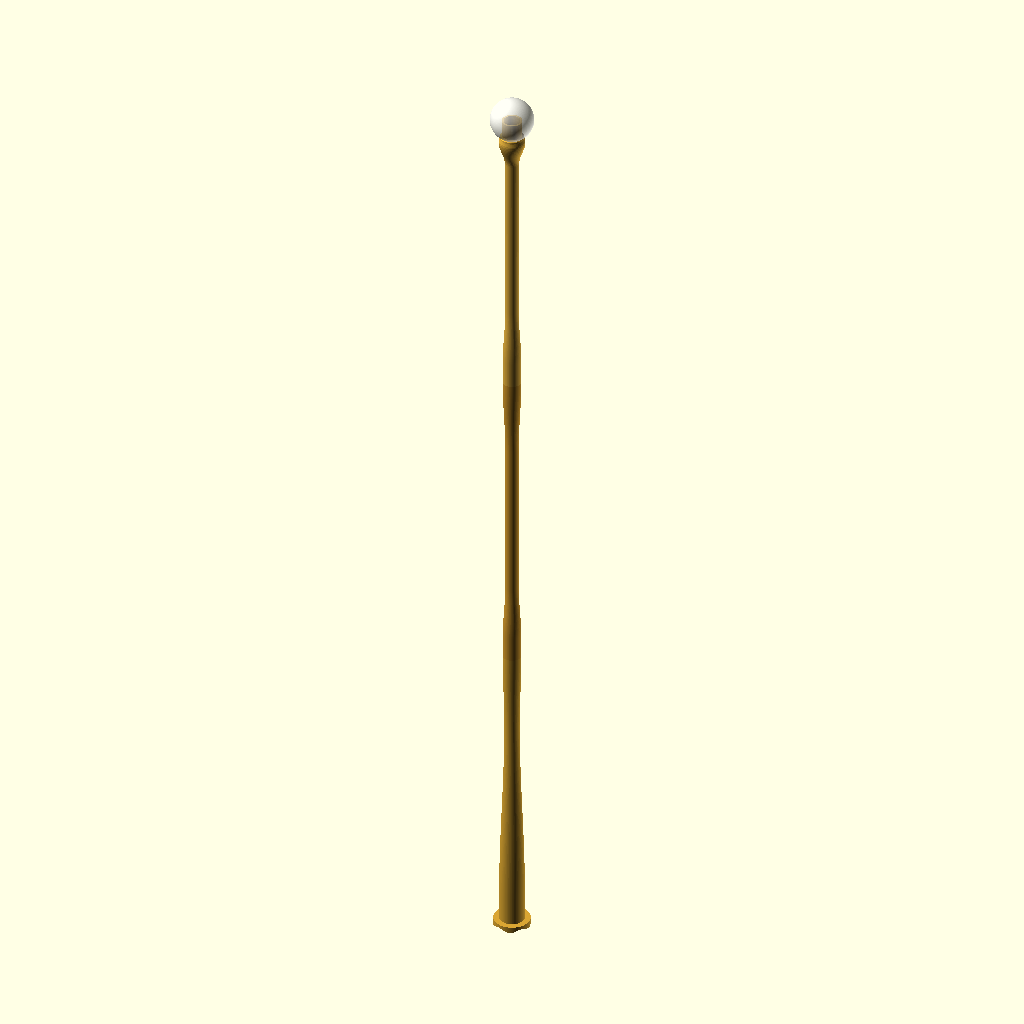
Cell 1 — every parameter at its default value.
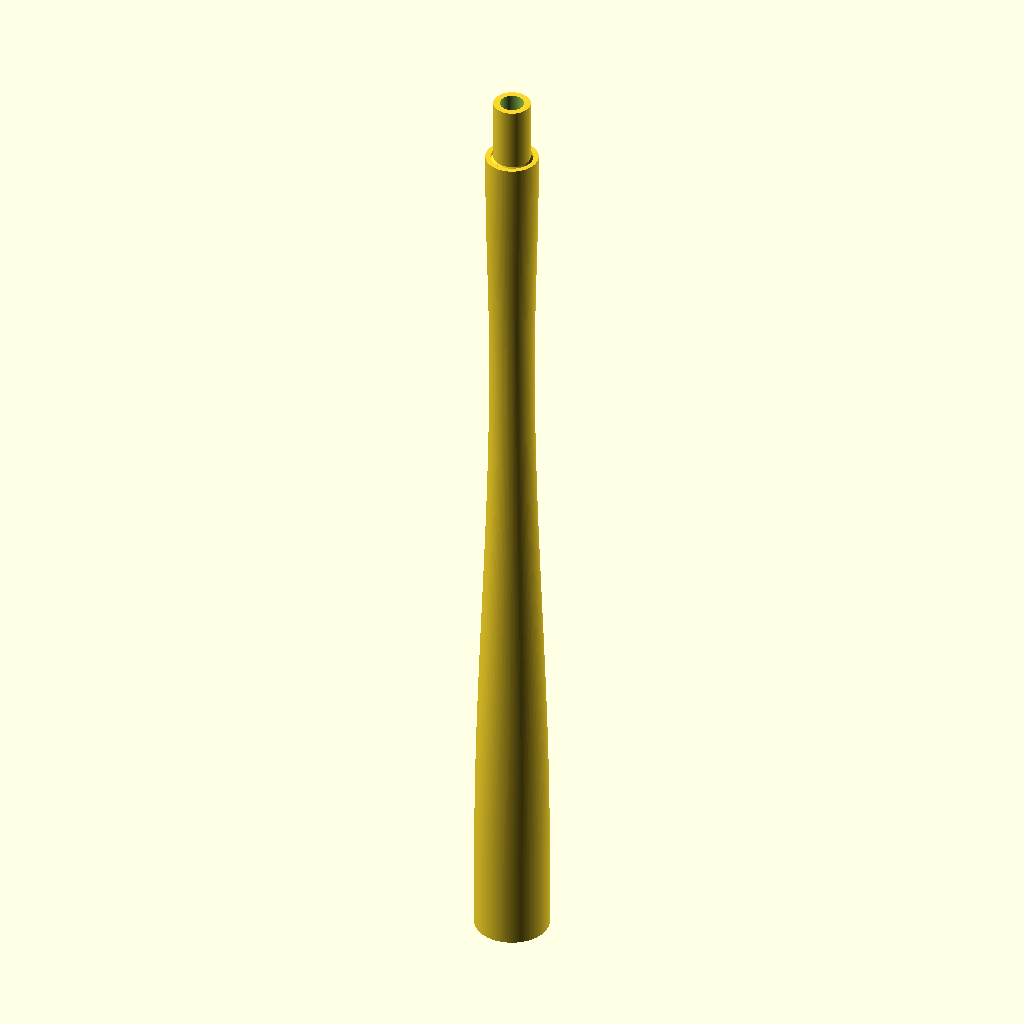
Cell 2: the same model with part = "lower_body".
All cells are drawn from the same view direction (rotation 55°, 0°, 25°, orthographic, colour scheme Cornfield), but the view is re-fitted for each cell, so position and scale can differ between cells as well as the parameter.
The OpenSCAD source (PPP/PingPongParachute-Cylinder.scad):
// Reinforced bottle-bottom nose extension. Dimensions are in millimeters.
// Export lower_body, middle_body, upper_body, and flange in ABS;
// nose in TPU 95A. Use an ABS profile, not the former foaming ASA Aero profile.
// Never print the full assembly as one piece.
// Assembly is for viewing. part="fit_test" is a short tube/socket coupon;
// print it with the flange to check both socket fit and bottle seating.
// Defaults: 900 mm assembled, or 600 mm with the middle section removed.
// The middle adds exactly 300 mm; its 20 mm spigot makes print height 320 mm.
// With an assumed 68 mm bottle: 34 mm flange, 23.2 mm base, 12 mm waist.
// The flange has a flat tape-facing top and a contoured bottle-facing underside.
// Mass depends on material density, calibrated flow, and sliced walls.
// Re-slice in ABS; the former ASA Aero mass estimates are not applicable.
// Estimates exclude tape/supports/bottle/payload.
// The broad tape flange is separate to avoid a tall supported overhang.
//
// The Coke bottle dimensions and five-foot seat below are APPROXIMATIONS.
// Measure your actual bottle and adjust the seat parameters; not a scan/fit claim.
// This is an external, open-ended attachment, NOT a pressure vessel or a
// parachute-release mechanism. The TPU nose is NOT the event's payload ball.
// Check your season/division rules, including the rounded-nose test, materials,
// attachments, launcher clearance, and payload deployment, before use.
//
// With print_orientation=true, print the lower tube base-down and the upper
// tube nose-collar-down. Print the middle female-socket-down. Heights are
// 306.4 mm lower, 320 mm middle, and 286.4 mm upper,
// including the male spigots; all three fit a 325 mm
// printer height limit.
// Use approximately
// 0.2 mm layers, a brim, and the enclosed H2C Generic ABS profile.
// Inspect continuous walls; use perimeter printing, not vase
// mode. TPU: print flat opening down at 100% infill within the thick shell.
// The center remains hollow; internal dome support still needs removal.
// Print the flange bottle-contact side down with local support beneath its
// shallow contours (only a few millimeters tall). Do not invert the flange.
// No infill is intended in the hollow cavities. Do not scale individual parts.
//
// Seat the contoured flange on the inverted bottle bottom. Use multiple
// symmetric straps over its broad outer panel and down onto the bottle.
// Slip the tube over the flange's central spigot until it reaches the flat panel;
// tape across this clearance-fit joint to retain it. Neither socket locks.
// Lower and middle have identical male spigots; middle and upper have
// identical female sockets. Slide each joint together until the tube rims
// meet, then retain with external tape. None is a latch.
// Without the middle, connect the SAME lower and upper parts directly.
// Print joint_lower_test and joint_upper_test to check this fit beforehand.
// Print nose_neck_test in ABS and nose_socket_test in TPU 95A to check
// the elastic nose fit and stop without printing the full upper body.
// The longer, narrow tube is more flexible; geometry alone does not establish
// launch/impact strength or rule compliance. Test before flight.
// PROTOTYPE ONLY: not qualified for repeated launches or 20 m drops.
// The 900 mm length, thin walls, layer bonding, and tape-retained joints
// can fail under bending or impact. A TPU nose is not a validated crash absorber.
// Tape does not have a calculated safety rating here; do not
// sand, heat, cut, glue, or otherwise damage the pressurized bottle.
// The nose socket is a trial interference fit, NOT a locking connection.
// Retain the TPU nose with external tape across the ABS/TPU joint and verify
// adhesion on both materials; the stop controls depth, not pull-off retention.
// "3M tape" does not specify adhesion, peel strength, or ABS/TPU compatibility.
// Neither a safe tape load nor 20 m impact survival is established by this CAD.
// Fit-test, verify nose retention, and test progressively in a controlled area.
// The 1.2 mm TPU shell is not a validated shock absorber.
// Bottle/payload masses and locations are needed to determine assembled balance.
// A low center of mass does NOT guarantee upright descent or stable launch.
// Aerodynamic balance, parachute behavior and orientation require flight testing.

/* [Export] */
part = "assembly"; // [assembly, lower_body, middle_body, upper_body, flange, nose, fit_test, joint_lower_test, joint_upper_test, nose_neck_test, nose_socket_test]
print_orientation = true;
include_middle = true; // Assembly preview only; individual exports never change.

/* [Overall shape] */
assembled_height = 900; // Full assembly, including the TPU nose.
middle_length = 300; // Added assembled length; excludes the male spigot.
ball_diameter = 40;
body_wall = 1.6;
nose_wall = 1.2; // Trial flexible shell; keep the mounting collar reinforced.
waist_diameter = 12;

/* [Connector fit] */
male_diameter_increase = 0.4; // Total OD increase on all three male connectors; holes unchanged.

/* [Interchangeable tube joints] */
joint_diameter = 16.4; // Wider outside preserves the original 11.6 mm socket ID.
joint_socket_wall = 2.4;
joint_overlap = 20;
joint_radial_clearance = 0.25; // PER SIDE before male enlargement; tape retains the fit.
joint_wall = 2;
joint_root_height = 4; // Tapered reinforcement avoids a sharp internal shelf.
joint_test_margin = 8;
printer_max_height = 325;

/* [Bottle seat - measure your bottle] */
bottle_diameter = 68; // Assumed Coca-Cola 1 L outside diameter, not verified.
base_diameter_fraction = 23.2 / 68; // Preserve the 17.6 mm base bore with 2.8 mm walls.
base_wall = 2.8;
base_skirt_height = 32; // Straight 17.6 mm bore clears the longer flange spigot.
seat_feet = 5;
seat_dome_height = 5; // Height of central recess above the lowest feet.
seat_lobe_height = 3; // Additional valley height between the feet.
seat_rotation = 0; // Rotate the five-lobe pattern to align with your bottle.
seat_clearance = 0; // Vertical clearance; tape bridges any remaining gap.
fit_test_height = 30; // Includes the full 20 mm flange engagement plus clearance.

/* [Horizontal tape flange] */
flange_diameter_fraction = 0.5; // Half bottle width; 5.4 mm tape ledge around the tube.
flange_thickness = 1.2; // Minimum stock above the highest bottle-seat contour.
flange_collar_height = 20; // Match the interchangeable tube spigot engagement.
flange_collar_wall = 2.8;
flange_radial_clearance = 0.25; // PER SIDE before male enlargement.
flange_radial_steps = 20;

/* [TPU socket] */
neck_diameter = 18;
socket_overlap = 15; // Elastic grip; verify shell deformation clearance physically.
socket_radial_clearance = 0.05; // 18.10 mm hole; 0.30 mm interference on the 18.40 mm neck.
socket_wall = 2.4;
socket_stop_height = 1.2;
nose_bottom_trim = 4; // Remove the lowest 4 mm of the 40 mm sphere.

/* [Mesh quality] */
angular_segments = 120;
body_steps = 160;
$fn = angular_segments;

base_radius = bottle_diameter * base_diameter_fraction / 2;
flange_radius = bottle_diameter * flange_diameter_fraction / 2;
flange_spigot_radius = base_radius - base_wall - flange_radial_clearance +
                       male_diameter_increase / 2;
flange_bore_radius = flange_spigot_radius - flange_collar_wall;
body_start = seat_dome_height + seat_clearance + flange_thickness;
flange_height = body_start + flange_collar_height;
neck_radius = neck_diameter / 2;
neck_spigot_radius = neck_radius + male_diameter_increase / 2;
ball_radius = ball_diameter / 2;
nose_height = ball_diameter - nose_bottom_trim;
compact_height = assembled_height - middle_length;
body_height = compact_height - nose_height + socket_overlap;
split_height = (body_start + body_height) / 2;
middle_end = split_height + middle_length;
display_extension = include_middle ? middle_length : 0;
nose_origin = body_height - socket_overlap + display_extension;
socket_radius = neck_radius + socket_radial_clearance;
socket_outer_radius = socket_radius + socket_wall;
seat_end = max(body_start + 1, flange_height);
eps = 0.02;

assert(part == "assembly" || part == "lower_body" || part == "middle_body" ||
       part == "upper_body" ||
       part == "flange" || part == "nose" || part == "fit_test" ||
       part == "joint_lower_test" || part == "joint_upper_test" ||
       part == "nose_neck_test" || part == "nose_socket_test",
       "Unknown part selector; export the three tube sections separately.");
assert(angular_segments >= 40 && body_steps >= 40, "Mesh quality is too low.");
assert(body_wall > 0 && nose_wall > 0 && nose_wall < ball_radius);
assert(male_diameter_increase >= 0 &&
       male_diameter_increase / 2 < min(joint_radial_clearance,
                                      flange_radial_clearance),
       "Male enlargement must leave positive clearance at the rigid sockets.");
assert(base_wall >= body_wall && base_radius > base_wall);
assert(base_radius > neck_radius && waist_diameter / 2 > body_wall);
assert(seat_feet >= 3 && floor(seat_feet) == seat_feet);
assert(seat_dome_height >= 0 && seat_lobe_height >= 0 && seat_clearance >= 0);
assert(seat_dome_height >= seat_lobe_height,
       "The central mounting boss must be above the bottle valleys.");
assert(flange_radius > base_radius && flange_radius <= bottle_diameter / 2);
assert(flange_thickness > 0 && flange_collar_height > 0 &&
       flange_collar_wall > 0 && flange_radial_clearance >= 0);
assert(flange_bore_radius > 0 && flange_spigot_radius < base_radius - base_wall);
assert(flange_radial_steps >= 4 && floor(flange_radial_steps) == flange_radial_steps);
assert(flange_height < fit_test_height);
assert(base_skirt_height > seat_end && fit_test_height > seat_end);
assert(base_skirt_height >= flange_height + joint_root_height,
       "Keep the base bore straight beyond the full flange spigot.");
assert(fit_test_height <= base_skirt_height);
assert(nose_bottom_trim > 0 && nose_bottom_trim < ball_radius);
assert(socket_overlap > 0 && socket_overlap + socket_stop_height < nose_height);
assert(socket_overlap + socket_stop_height < nose_height - nose_wall,
       "Keep the nose collar below the inner crown.");
assert(sqrt(pow(ball_radius - nose_wall, 2) -
            pow(socket_overlap + socket_stop_height -
                (ball_radius - nose_bottom_trim), 2)) >
       max(socket_outer_radius, neck_spigot_radius) + 2,
       "Keep at least 2 mm radial clearance between the collar rim and inner shell.");
assert(socket_radial_clearance >= 0 && socket_wall > 0);
assert(neck_spigot_radius - body_wall > 0.5);
assert(body_height > base_skirt_height + 100 && body_height <= assembled_height);
assert(base_diameter_fraction > 0 && base_diameter_fraction <= 1);
assert(socket_outer_radius <
       sqrt(ball_radius * ball_radius -
            pow(ball_radius - nose_bottom_trim, 2)),
       "Socket must fit inside the trimmed sphere's bottom rim.");
assert(socket_radius - 0.6 > 0 &&
       socket_radius - 0.6 < neck_spigot_radius,
       "Socket stop must overlap the ABS collar.");
assert(joint_overlap > 0 && joint_wall > 0 && joint_root_height > 0 &&
       joint_radial_clearance >= 0 && joint_test_margin > joint_root_height);
assert(joint_diameter > waist_diameter && joint_socket_wall >= body_wall);
assert(middle_length > 4 * (joint_overlap + joint_root_height));
assert(split_height - joint_root_height > base_skirt_height + 8);
assert(split_height + joint_overlap + joint_test_margin <
       body_height - socket_overlap);
assert(split_height + joint_overlap - body_start <= printer_max_height &&
       body_height - split_height <= printer_max_height &&
       middle_length + joint_overlap <= printer_max_height,
       "A tube section exceeds the configured printer height.");

joint_outer_radius = joint_diameter / 2;
joint_socket_radius = joint_outer_radius - joint_socket_wall;
joint_spigot_radius = joint_socket_radius - joint_radial_clearance +
                      male_diameter_increase / 2;
joint_bore_radius = joint_spigot_radius - joint_wall;
assert(joint_bore_radius > 0, "Joint wall leaves no hollow center.");

// Cosine blends keep the perfume-bottle silhouette smooth at each station.
profile = [
    [seat_end, base_radius],
    [base_skirt_height, base_radius],
    [body_height * 0.37, waist_diameter / 2 + 1],
    [split_height - joint_root_height, joint_outer_radius],
    [split_height, joint_outer_radius],
    [split_height + joint_overlap, joint_outer_radius],
    [split_height + joint_overlap + joint_root_height, joint_outer_radius],
    [body_height * 0.64, waist_diameter / 2],
    [body_height - socket_overlap - 32, waist_diameter / 2 + 0.5],
    [body_height - socket_overlap - 8, 12],
    [body_height - socket_overlap - 2, 11],
    [body_height - socket_overlap, neck_spigot_radius],
    [body_height, neck_spigot_radius]
];
for (i = [1 : len(profile) - 1])
    assert(profile[i][0] > profile[i - 1][0],
           "Body profile stations must stay strictly increasing.");
assert(body_height * 0.37 < split_height - joint_root_height &&
       split_height + joint_overlap + joint_root_height < body_height * 0.64,
       "Compact tube length leaves insufficient room for the standard joint.");

function blend(a, b, t) = a + (b - a) * (1 - cos(180 * t)) / 2;
function radius_at(z, i = 0) =
    z <= profile[0][0] ? profile[0][1] :
    i >= len(profile) - 1 ? profile[len(profile) - 1][1] :
    z <= profile[i + 1][0] ?
        blend(profile[i][1], profile[i + 1][1],
              (z - profile[i][0]) / (profile[i + 1][0] - profile[i][0])) :
        radius_at(z, i + 1);
function wall_at(z) =
    z <= base_skirt_height ? base_wall :
    z >= base_skirt_height + 8 ? body_wall :
    blend(base_wall, body_wall, (z - base_skirt_height) / 8);

function socket_wall_at(distance) =
    distance <= joint_overlap ? joint_socket_wall :
    distance >= joint_overlap + joint_root_height ? body_wall :
    blend(joint_socket_wall, body_wall,
          (distance - joint_overlap) / joint_root_height);

middle_profile = [
    [split_height, joint_outer_radius],
    [split_height + joint_overlap, joint_outer_radius],
    [split_height + joint_overlap + joint_root_height, joint_outer_radius],
    [split_height + middle_length * 0.25, waist_diameter / 2],
    [split_height + middle_length * 0.75, waist_diameter / 2],
    [middle_end - joint_root_height, joint_outer_radius],
    [middle_end, joint_outer_radius]
];

function middle_radius_at(z, i = 0) =
    i >= len(middle_profile) - 1 ? joint_outer_radius :
    z <= middle_profile[i + 1][0] ?
        blend(middle_profile[i][1], middle_profile[i + 1][1],
              (z - middle_profile[i][0]) /
              (middle_profile[i + 1][0] - middle_profile[i][0])) :
        middle_radius_at(z, i + 1);

// A thin transverse panel follows an approximate petaloid bottle bottom.
function seat_z(r, angle) =
    seat_clearance +
    seat_dome_height * (1 - pow(r / flange_radius, 2)) +
    seat_lobe_height * pow(r / flange_radius, 2) *
    (1 - cos(seat_feet * (angle - seat_rotation))) / 2;

function index_of(ring, side, segment) =
    (ring * 2 + side) * angular_segments +
    (segment % angular_segments);

module body_shell(height = body_height, start = body_start, section = "lower") {
    assert(height > start);
    shape = section == "middle" ? middle_profile : profile;
    stations = concat([start],
        [for (p = shape) if (p[0] > start && p[0] < height) p[0]],
        [height]);
    // Include exact socket endpoints, so both female bores are identical.
    levels = concat(
        [for (k = [0 : len(stations) - 2])
            each let(steps = max(1, ceil(body_steps *
                         (stations[k + 1] - stations[k]) / (height - start))))
                [for (j = [0 : steps - 1])
                    stations[k] + (stations[k + 1] - stations[k]) * j / steps]],
        [height]);
    last = len(levels) - 1;
    points = [
        for (j = [0 : last], side = [0 : 1],
             i = [0 : angular_segments - 1])
            let(z = levels[j],
                angle = 360 * i / angular_segments,
                outer = section == "middle" ? middle_radius_at(z) : radius_at(z),
                wall = section == "middle" || section == "upper" ?
                    socket_wall_at(z - split_height) : wall_at(z),
                r = outer - side * wall)
            [r * cos(angle), r * sin(angle),
             z]
    ];
    outside = [
        for (j = [0 : last - 1], i = [0 : angular_segments - 1])
            each [
                [index_of(j, 0, i), index_of(j, 0, i + 1),
                 index_of(j + 1, 0, i + 1)],
                [index_of(j, 0, i), index_of(j + 1, 0, i + 1),
                 index_of(j + 1, 0, i)]
            ]
    ];
    inside = [
        for (j = [0 : last - 1], i = [0 : angular_segments - 1])
            each [
                [index_of(j, 1, i), index_of(j + 1, 1, i + 1),
                 index_of(j, 1, i + 1)],
                [index_of(j, 1, i), index_of(j + 1, 1, i),
                 index_of(j + 1, 1, i + 1)]
            ]
    ];
    ends = [
        for (i = [0 : angular_segments - 1])
            each [
                [index_of(0, 0, i), index_of(0, 1, i),
                 index_of(0, 1, i + 1)],
                [index_of(0, 0, i), index_of(0, 1, i + 1),
                 index_of(0, 0, i + 1)],
                [index_of(last, 0, i), index_of(last, 0, i + 1),
                 index_of(last, 1, i + 1)],
                [index_of(last, 0, i), index_of(last, 1, i + 1),
                 index_of(last, 1, i)]
            ]
    ];
    // OpenSCAD polyhedron faces use clockwise winding viewed from outside.
    faces = [for (face = concat(outside, inside, ends))
        [face[2], face[1], face[0]]];
    polyhedron(points, faces, convexity = 10);
}

module midpoint_spigot(join_z = split_height) {
    root_z = join_z - joint_root_height;
    difference() {
        union() {
            translate([0, 0, root_z])
                cylinder(h = joint_root_height,
                         r1 = joint_outer_radius - eps,
                         r2 = joint_spigot_radius);
            translate([0, 0, join_z - eps])
                cylinder(h = joint_overlap + eps, r = joint_spigot_radius);
        }
        translate([0, 0, root_z - eps])
            cylinder(h = joint_root_height + eps,
                     r1 = joint_outer_radius - body_wall + 2 * eps,
                     r2 = joint_bore_radius);
        translate([0, 0, root_z - eps])
            cylinder(h = joint_root_height + joint_overlap + 2 * eps,
                     r = joint_bore_radius);
    }
}

module middle_tube() {
    union() {
        body_shell(middle_end, split_height, "middle");
        midpoint_spigot(middle_end);
    }
}

module exported_middle() {
    if (print_orientation)
        translate([0, 0, -split_height]) middle_tube();
    else
        middle_tube();
}

module lower_tube(start = body_start) {
    union() {
        body_shell(split_height, start);
        midpoint_spigot();
    }
}

module exported_lower(start = body_start) {
    if (print_orientation)
        translate([0, 0, -start]) lower_tube(start);
    else
        lower_tube(start);
}

module exported_upper(height = body_height, start = split_height) {
    if (print_orientation)
        translate([0, 0, height])
            rotate([180, 0, 0]) body_shell(height, start, "upper");
    else
        body_shell(height, start, "upper");
}

function flange_index(side, ring, segment) =
    (side * (flange_radial_steps + 1) + ring) * angular_segments +
    (segment % angular_segments);

module tape_panel() {
    points = [
        for (side = [0 : 1], j = [0 : flange_radial_steps],
             i = [0 : angular_segments - 1])
            let(r = flange_bore_radius +
                    (flange_radius - flange_bore_radius) * j / flange_radial_steps,
                a = 360 * i / angular_segments)
            [r * cos(a), r * sin(a),
             side == 0 ? seat_z(r, a) : body_start]
    ];
    surfaces = [
        for (side = [0 : 1], j = [0 : flange_radial_steps - 1],
             i = [0 : angular_segments - 1])
            each let(a = flange_index(side, j, i),
                     b = flange_index(side, j + 1, i),
                     c = flange_index(side, j + 1, i + 1),
                     d = flange_index(side, j, i + 1))
                side == 0 ? [[a, c, b], [a, d, c]] :
                            [[a, b, c], [a, c, d]]
    ];
    edges = [
        for (j = [0, flange_radial_steps], i = [0 : angular_segments - 1])
            each let(a = flange_index(0, j, i),
                     b = flange_index(0, j, i + 1),
                     c = flange_index(1, j, i + 1),
                     d = flange_index(1, j, i))
                j == 0 ? [[a, c, b], [a, d, c]] :
                         [[a, b, c], [a, c, d]]
    ];
    faces = [for (f = concat(surfaces, edges)) [f[2], f[1], f[0]]];
    polyhedron(points, faces, convexity = 10);
}

module tape_flange() {
    union() {
        tape_panel();
        // The flat panel sets tube seating height; the spigot locates it.
        difference() {
            translate([0, 0, body_start - eps])
                cylinder(r = flange_spigot_radius,
                         h = flange_collar_height + eps);
            translate([0, 0, -eps])
                cylinder(r = flange_bore_radius, h = flange_height + 2 * eps);
        }
    }
}

module nose_shell() {
    center_z = ball_radius - nose_bottom_trim;
    bottom_angle = asin(-center_z / ball_radius);
    // Explicit equator and pole give exactly 40 mm width and the target height.
    arc = concat(
        [for (i = [0 : 30])
            let(a = bottom_angle * (1 - i / 30))
            [ball_radius * cos(a), center_z + ball_radius * sin(a)]],
        [for (i = [1 : 60])
            let(a = 90 * i / 60)
            [i == 60 ? 0 : ball_radius * cos(a),
             center_z + ball_radius * sin(a)]]
    );
    union() {
        difference() {
            rotate_extrude(convexity = 10)
                polygon(concat([[0, 0]], arc));
            translate([0, 0, center_z])
                sphere(r = ball_radius - nose_wall);
            translate([0, 0, -eps])
                cylinder(r = socket_radius, h = socket_overlap + eps);
        }
        // Elastic interference collar grips the spigot; the stop sets depth.
        difference() {
            cylinder(r = socket_outer_radius,
                     h = socket_overlap + socket_stop_height);
            translate([0, 0, -eps])
                cylinder(r = socket_radius, h = socket_overlap + eps);
            translate([0, 0, socket_overlap - eps])
                cylinder(r = socket_radius - 0.6,
                         h = socket_stop_height + 2 * eps);
        }
    }
}

module exported_body(height) {
    if (print_orientation)
        translate([0, 0, height])
            rotate([180, 0, 0]) body_shell(height);
    else
        body_shell(height);
}

if (part == "lower_body")
    exported_lower();
else if (part == "middle_body")
    exported_middle();
else if (part == "upper_body")
    exported_upper();
else if (part == "nose")
    nose_shell();
else if (part == "flange")
    tape_flange();
else if (part == "fit_test")
    exported_body(fit_test_height);
else if (part == "joint_lower_test")
    exported_lower(split_height - joint_test_margin);
else if (part == "joint_upper_test")
    exported_upper(split_height + joint_overlap + joint_test_margin);
else if (part == "nose_neck_test")
    exported_upper(body_height, body_height - socket_overlap - 2);
else if (part == "nose_socket_test")
    intersection() {
        nose_shell();
        cylinder(r = ball_radius, h = socket_overlap + socket_stop_height);
    }
else {
    color([0.85, 0.65, 0.2]) lower_tube();
    if (include_middle)
        color([0.82, 0.6, 0.18]) middle_tube();
    color([0.9, 0.7, 0.25])
        translate([0, 0, display_extension])
            body_shell(body_height, split_height, "upper");
    color([0.85, 0.65, 0.2]) tape_flange();
    color([0.95, 0.95, 0.95, 0.7])
        translate([0, 0, nose_origin]) nose_shell();
}

echo(str("Assembled height: ", compact_height + display_extension,
         " mm; TPU nose: ", nose_height,
         " mm; overlap: ", socket_overlap, " mm"));
echo(str("Tape flange diameter: ", 2 * flange_radius,
         " mm; tube base: ", 2 * base_radius,
         " mm; waist: ", waist_diameter, " mm"));
echo(str("Standard joint: female ID=", 2 * joint_socket_radius,
         " mm; male bore=", 2 * joint_bore_radius, " mm; lower joint at z=", split_height,
         " mm; spigot OD=", 2 * joint_spigot_radius,
         " mm; overlap=", joint_overlap, " mm"));
echo(str("Print heights: lower=", split_height + joint_overlap - body_start,
         " mm; middle=", middle_length + joint_overlap,
         " mm; upper=", body_height - split_height, " mm"));
echo(str("Reinforced walls: body=", body_wall, " mm; base=", base_wall,
         " mm; socket=", joint_socket_wall, " mm; spigot=", joint_wall, " mm."));
echo(str("Connector male ODs / female IDs: joint=", 2 * joint_spigot_radius,
         "/", 2 * joint_socket_radius, " mm; flange=", 2 * flange_spigot_radius,
         "/", 2 * (base_radius - base_wall), " mm; nose=", 2 * neck_spigot_radius,
         "/", 2 * socket_radius, " mm. Tape retention still required."));
echo(str("Engagement lengths: flange=", flange_collar_height,
         " mm; nose=", socket_overlap,
         " mm; nose tip to inner crown=",
         nose_height - nose_wall - socket_overlap, " mm."));
echo(str("Hollow TPU nose: ", nose_wall,
         " mm shell at 100% infill; remove internal dome support before assembly."));
echo("WARNING: bottle-side balance and TPU impact recovery must be measured, not assumed.");
echo("WARNING: approximate bottle seat; verify fit, rules, tape and impact behavior.");
Parameter table extracted from the source (name, type, default, range or options):
part: string, default "assembly", options "assembly", "lower_body", "middle_body", "upper_body", "flange", "nose", "fit_test", "joint_lower_test", "joint_upper_test", "nose_neck_test", "nose_socket_test"
print_orientation: bool, default true
include_middle: bool, default true
assembled_height: number, default 900
middle_length: number, default 300
ball_diameter: number, default 40
body_wall: number, default 1.6
nose_wall: number, default 1.2
waist_diameter: number, default 12
male_diameter_increase: number, default 0.4
joint_diameter: number, default 16.4
joint_socket_wall: number, default 2.4
joint_overlap: number, default 20
joint_radial_clearance: number, default 0.25
joint_wall: number, default 2
joint_root_height: number, default 4
joint_test_margin: number, default 8
printer_max_height: number, default 325
bottle_diameter: number, default 68
base_wall: number, default 2.8
base_skirt_height: number, default 32
seat_feet: number, default 5
seat_dome_height: number, default 5
seat_lobe_height: number, default 3
seat_rotation: number, default 0
seat_clearance: number, default 0
fit_test_height: number, default 30
flange_diameter_fraction: number, default 0.5
flange_thickness: number, default 1.2
flange_collar_height: number, default 20
flange_collar_wall: number, default 2.8
flange_radial_clearance: number, default 0.25
flange_radial_steps: number, default 20
neck_diameter: number, default 18
socket_overlap: number, default 15
socket_radial_clearance: number, default 0.05
socket_wall: number, default 2.4
socket_stop_height: number, default 1.2
nose_bottom_trim: number, default 4
angular_segments: number, default 120
body_steps: number, default 160
eps: number, default 0.02
